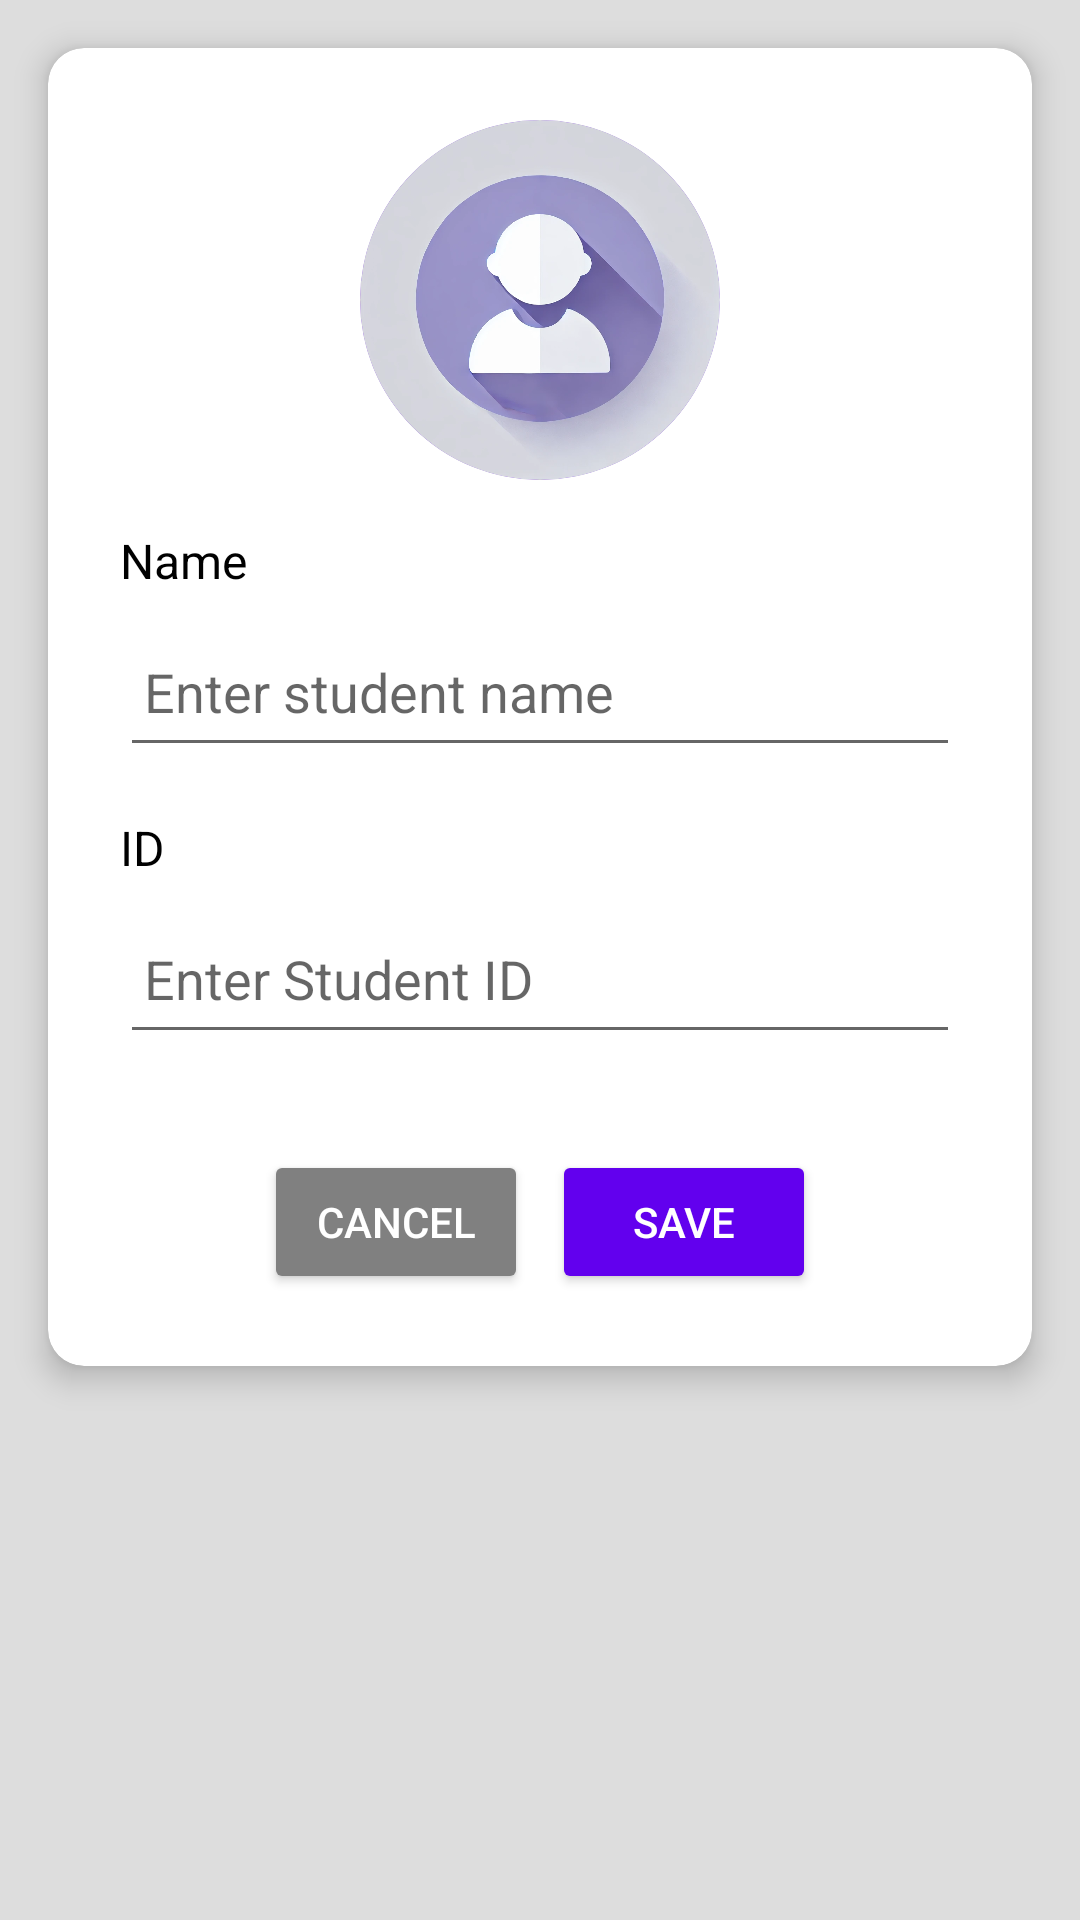

This screen was rendered from an Android layout file. Write that file and the resources it references.
<!-- AndroidManifest.xml: application theme Theme.Androidassignmenttwo -->
<!-- res/layout/activity_add_student.xml -->
<?xml version="1.0" encoding="utf-8"?>
<androidx.constraintlayout.widget.ConstraintLayout xmlns:android="http://schemas.android.com/apk/res/android"
    xmlns:app="http://schemas.android.com/apk/res-auto"
    xmlns:tools="http://schemas.android.com/tools"
    android:layout_width="match_parent"
    android:layout_height="match_parent"
    android:background="@color/surface"
    android:fitsSystemWindows="true"
    tools:context=".activities.AddStudentActivity">

    
    <androidx.cardview.widget.CardView
        android:layout_width="match_parent"
        android:layout_height="wrap_content"
        android:layout_margin="16dp"
        app:cardCornerRadius="12dp"
        app:cardElevation="6dp"
        app:layout_constraintTop_toTopOf="parent"
        app:layout_constraintStart_toStartOf="parent"
        app:layout_constraintEnd_toEndOf="parent">

        <LinearLayout
            android:layout_width="match_parent"
            android:layout_height="wrap_content"
            android:orientation="vertical"
            android:padding="24dp">

            <ImageView
                android:id="@+id/imageView"
                android:layout_width="120dp"
                android:layout_height="120dp"
                android:layout_gravity="center_horizontal"
                android:src="@drawable/avatar"
                android:clipToOutline="true"
                android:contentDescription="@string/student_picture"
                android:background="@drawable/circle_shape"
                android:layout_marginBottom="16dp" />

            <TextView
                android:layout_width="wrap_content"
                android:layout_height="wrap_content"
                android:layout_gravity="start"
                android:text="@string/name_label"
                android:textColor="@color/black"
                android:textSize="16sp"
                android:layout_marginBottom="8dp" />

            <EditText
                android:id="@+id/add_student_activity_name_edit_text"
                android:layout_width="match_parent"
                android:layout_height="50dp"
                android:hint="@string/enter_name_hint"
                android:padding="8dp"
                android:layout_marginBottom="16dp" />

            <TextView
                android:layout_width="wrap_content"
                android:layout_height="wrap_content"
                android:layout_gravity="start"
                android:text="@string/id_label"
                android:textColor="@color/black"
                android:textSize="16sp"
                android:layout_marginBottom="8dp" />

            <EditText
                android:id="@+id/add_student_activity_id_edit_text"
                android:layout_width="match_parent"
                android:layout_height="50dp"
                android:hint="@string/enter_id_hint"
                android:padding="8dp"
                android:layout_marginBottom="16dp" />

            <LinearLayout
                android:layout_width="match_parent"
                android:layout_height="wrap_content"
                android:orientation="horizontal"
                android:gravity="center"
                android:layout_marginTop="16dp">

                <Button
                    android:id="@+id/add_student_activity_cancel_button"
                    android:layout_width="wrap_content"
                    android:layout_height="wrap_content"
                    android:text="@string/cancel"
                    android:backgroundTint="@color/gray"
                    android:textColor="@color/white"
                    android:layout_marginEnd="8dp" />

                <Button
                    android:id="@+id/add_student_activity_save_button"
                    android:layout_width="wrap_content"
                    android:layout_height="wrap_content"
                    android:text="@string/save"
                    android:backgroundTint="@color/primary"
                    android:textColor="@color/white" />
            </LinearLayout>
        </LinearLayout>
    </androidx.cardview.widget.CardView>
</androidx.constraintlayout.widget.ConstraintLayout>
<!-- resources referenced by this layout -->
<resources>
  <color name="black">#000000</color>
  <color name="gray">#808080</color>
  <color name="primary">#6200EE</color>
  <color name="surface">#DDDDDD</color>
  <color name="white">#FFFFFF</color>
  <!-- drawable avatar: png bitmap (drawable, 283931 bytes) -->
  <!-- drawable circle_shape (drawable) -->
  <shape xmlns:android="http://schemas.android.com/apk/res/android">
      <solid android:color="@color/white" />
      <corners android:radius="2000dp" />
      <stroke android:width="2dp" android:color="@color/primary" />
  </shape>
  <string name="cancel">Cancel</string>
  <string name="enter_id_hint">Enter Student ID</string>
  <string name="enter_name_hint">Enter student name</string>
  <string name="id_label">ID</string>
  <string name="name_label">Name</string>
  <string name="save">Save</string>
  <string name="student_picture">Student Picture</string>
  <style name="Theme.Androidassignmenttwo" parent="Theme.MaterialComponents.DayNight.DarkActionBar">
          <item name="colorPrimary">@color/primary</item>
          <item name="colorPrimaryVariant">@color/primaryVariant</item>
          <item name="colorSecondary">@color/secondary</item>
          <item name="colorSurface">@color/surface</item>
          <item name="colorError">@color/error</item>
          <item name="android:textColor">@color/onBackground</item>
      </style>
  <color name="primaryVariant">#3700B3</color>
  <color name="secondary">#03DAC5</color>
  <color name="error">#B00020</color>
  <color name="onBackground">#000000</color>
</resources>
